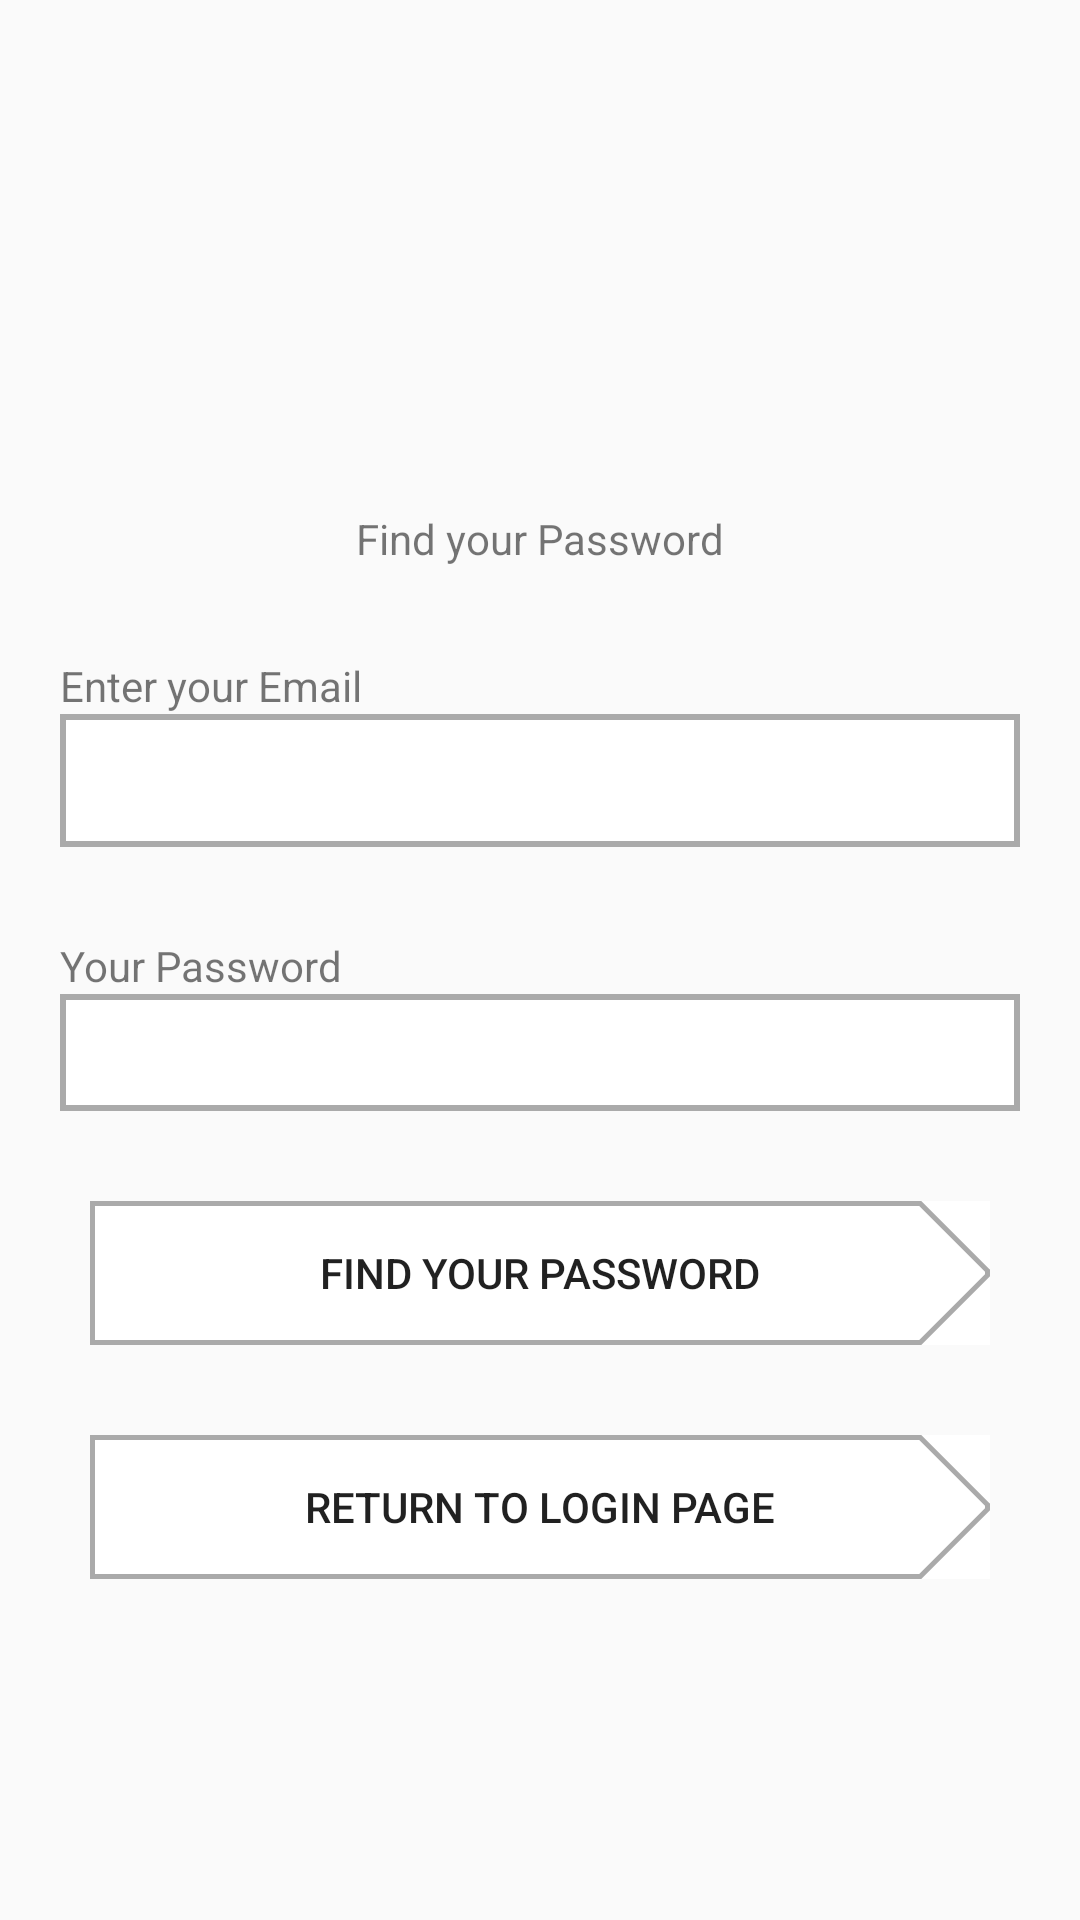

Write the Android layout XML for this screen, with the resource values it uses.
<!-- AndroidManifest.xml: application theme AppTheme -->
<!-- res/layout/activity_forgot_password.xml -->
<?xml version="1.0" encoding="utf-8"?>
<LinearLayout xmlns:android="http://schemas.android.com/apk/res/android"
    xmlns:app="http://schemas.android.com/apk/res-auto"
    xmlns:tools="http://schemas.android.com/tools"
    android:layout_width="match_parent"
    android:orientation="vertical"
    android:padding="20dp"
    android:layout_height="match_parent"
    tools:context=".view.activities.ForgotPasswordActivity">

    <TextView
        android:text="Find your Password"
        android:textAlignment="center"
        android:layout_marginTop="150dp"
        android:layout_marginBottom="30dp"
        android:layout_width="match_parent"
        android:layout_height="wrap_content" />

    <LinearLayout
        android:orientation="vertical"
        android:layout_width="match_parent"
        android:layout_marginBottom="30dp"
        android:layout_height="wrap_content">
        <TextView
            android:text="Enter your Email"
            android:layout_width="wrap_content"
            android:layout_marginRight="10dp"
            android:layout_height="wrap_content" />
        <EditText
            android:id="@+id/edit_text_email"
            android:padding="10dp"
            android:background="@drawable/edit_text_border"
            android:layout_width="match_parent"
            android:layout_height="wrap_content" />
    </LinearLayout>

    <LinearLayout
        android:orientation="vertical"
        android:layout_marginBottom="30dp"
        android:layout_width="match_parent"
        android:layout_height="wrap_content">
        <TextView
            android:text="Your Password"
            android:layout_width="wrap_content"
            android:layout_marginRight="10dp"
            android:layout_height="wrap_content" />
        <TextView
            android:id="@+id/text_view_password"
            android:background="@drawable/edit_text_border"
            android:padding="10dp"
            android:layout_width="match_parent"
            android:layout_height="wrap_content" />
    </LinearLayout>

    <Button
        android:id="@+id/button_findpassword"
        android:text="Find your Password"
        android:layout_marginBottom="30dp"
        style="@style/login_button" />
    <Button
        android:id="@+id/button_returntologin"
        android:text="Return to Login Page"
        style="@style/login_button" />




</LinearLayout>
<!-- resources referenced by this layout -->
<resources>
  <!-- drawable edit_text_border (drawable) -->
  <?xml version="1.0" encoding="utf-8"?>
  <selector xmlns:android="http://schemas.android.com/apk/res/android">
  <item>
      <shape android:shape="rectangle" >
          <solid android:color="#ffffff" />
          <stroke
              android:width="2dp"
              android:color="@android:color/darker_gray" />
      </shape>
  </item>
  </selector>
  <style name="login_button">
          <item name="android:background">@drawable/arrow_shape</item>
          <item name="android:stateListAnimator">@null</item>
          <item name="android:layout_gravity">center</item>
          <item name="android:textAlignment">center</item>
          <item name="android:layout_width">wrap_content</item>
          <item name="android:layout_height">wrap_content</item>
      </style>
  <style name="AppTheme" parent="Theme.AppCompat.Light.NoActionBar">
          
          <item name="colorPrimary">@color/colorPrimary</item>
          <item name="colorPrimaryDark">@color/colorPrimaryDark</item>
          <item name="colorAccent">@color/colorAccent</item>
      </style>
  <!-- drawable arrow_shape (drawable) -->
  <?xml version="1.0" encoding="utf-8"?>
  <layer-list xmlns:android="http://schemas.android.com/apk/res/android" >
  
      <item>
          <shape android:shape="rectangle">
              <size
                  android:width="300dp"
                  android:height="30dp" />
              <solid android:color="#ffffff" />
              <corners android:radius="0dp"/>
              <stroke android:width="5px" android:color="@android:color/darker_gray" />
          </shape>
      </item>
  
      <item
          android:top="-40dp"
          android:bottom="65dp"
          android:right="-225dp">
          <rotate
              android:fromDegrees="45">
              <shape android:shape="rectangle">
                  <solid android:color="#ffffff" />
                  <stroke android:width="5px" android:color="@android:color/darker_gray" />
              </shape>
          </rotate>
      </item>
  
      <item
          android:top="65dp"
          android:bottom="-40dp"
          android:right="-225dp">
          <rotate
              android:fromDegrees="-45">
              <shape android:shape="rectangle">
                  <solid android:color="#ffffff" />
                  <stroke android:width="5px" android:color="@android:color/darker_gray" />
              </shape>
          </rotate>
      </item>
  </layer-list>
  <color name="colorPrimary">#008577</color>
  <color name="colorPrimaryDark">#00574B</color>
  <color name="colorAccent">#D81B60</color>
</resources>
